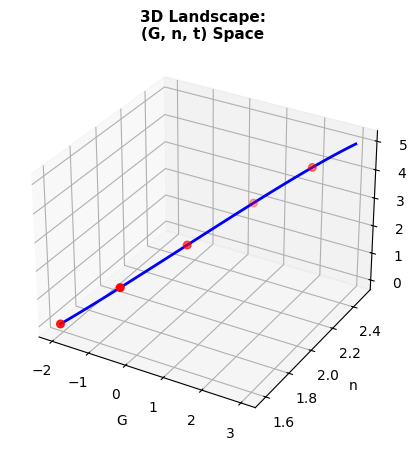
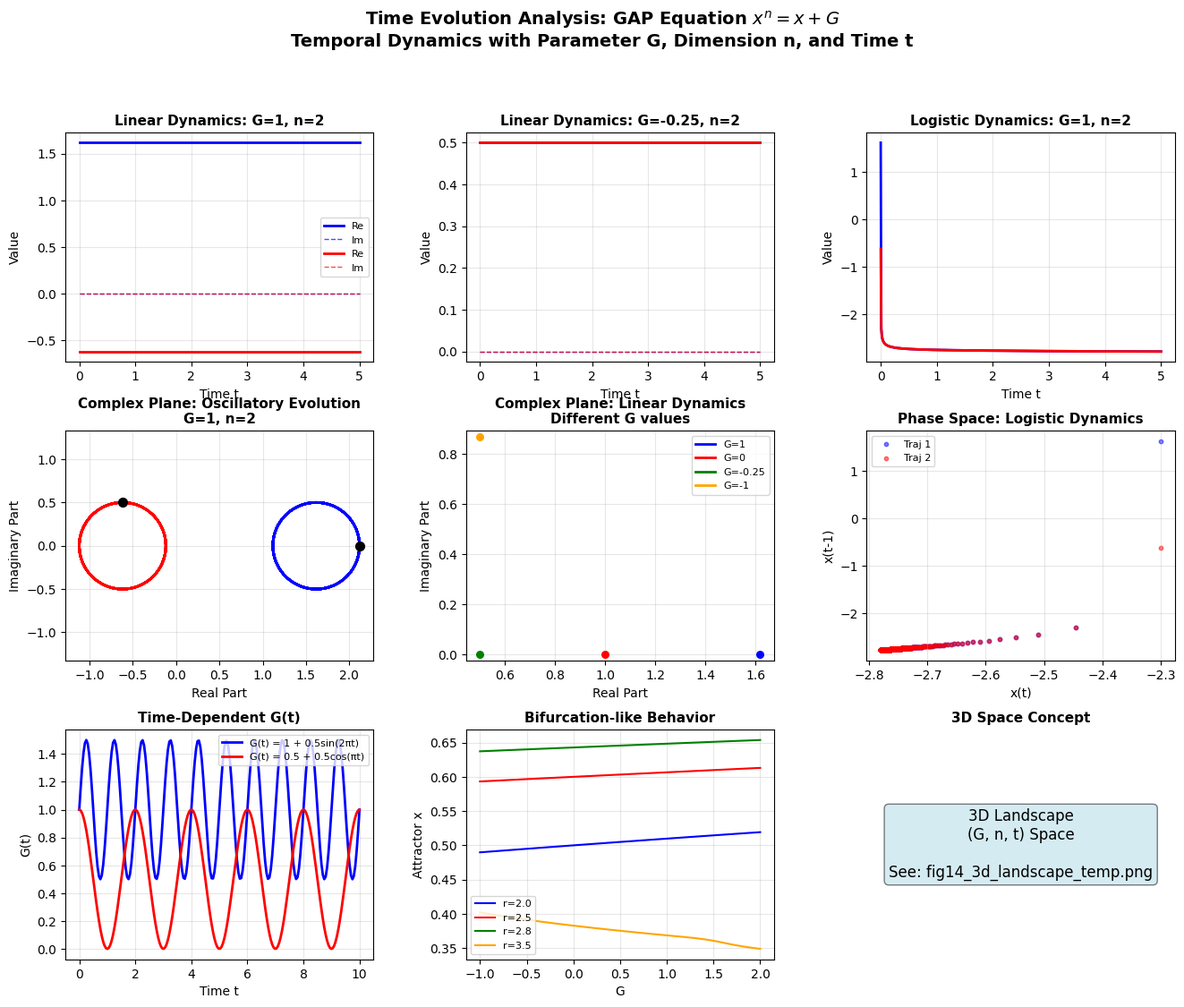

The matplotlib source for these figures, in order:
#!/usr/bin/env python3
"""
Time Evolution Visualization: GAP Equation with Temporal Dynamics
Visualizing x^n = x + G with time parameter t
"""

import matplotlib.pyplot as plt
import numpy as np
import math
import cmath

# Set style
plt.style.use('default')
plt.rcParams['figure.dpi'] = 300
plt.rcParams['savefig.dpi'] = 300

def gap_roots_n(G, n):
    """Calculate roots of n-dimensional GAP equation: x^n = x + G"""
    
    if n == 2:
        disc = 1 + 4*G
        if disc >= 0:
            sqrt_disc = math.sqrt(disc)
            return [(1 + sqrt_disc)/2, (1 - sqrt_disc)/2]
        else:
            sqrt_disc = cmath.sqrt(disc)
            return [(1 + sqrt_disc)/2, (1 - sqrt_disc)/2]
    else:
        coeffs = [0] * (n + 1)
        coeffs[0] = 1
        coeffs[-2] = -1
        coeffs[-1] = -G
        roots = np.roots(coeffs)
        return list(roots)

def logistic_time_evolution(G, n, t, r=2.8, dt=0.01):
    """Time evolution using logistic-like dynamics"""
    initial_roots = gap_roots_n(G, n)
    trajectories = []
    
    for root in initial_roots:
        trajectory = [root]
        x = root
        
        for i in range(int(t/dt)):
            G_mod = G * (1 + 0.1 * math.sin(i * dt))
            x_new = r * x * (1 - x) + G_mod / (n * (i+1)**0.5)
            
            if abs(x_new) < 1000:
                trajectory.append(x_new)
            else:
                trajectory.append(x / abs(x) * 10)
                
        trajectories.append(trajectory)
    
    return trajectories

def linear_dynamics_evolution(G, n, t, alpha=0.1, dt=0.01):
    """Time evolution using linear dynamics toward fixed points"""
    initial_roots = gap_roots_n(G, n)
    trajectories = []
    
    for root in initial_roots:
        trajectory = [root]
        x = root
        
        for _ in range(int(t/dt)):
            if isinstance(x, complex):
                x_power = x ** n
            else:
                x_power = x ** n
            
            dx = alpha * (x_power - x - G) * dt
            x_new = x - dx
            
            if abs(x_new) < 100:
                trajectory.append(x_new)
                x = x_new
            else:
                break
                
        trajectories.append(trajectory)
    
    return trajectories

def oscillatory_evolution(G, n, t, omega=2*math.pi, amplitude=0.5, dt=0.01):
    """Time evolution with oscillatory modulation"""
    initial_roots = gap_roots_n(G, n)
    trajectories = []
    phases = [0, math.pi/2][:len(initial_roots)]
    
    for root, phase in zip(initial_roots, phases):
        trajectory = []
        time_points = np.arange(0, t, dt)
        
        for time_point in time_points:
            oscillation = amplitude * cmath.exp(1j * (omega * time_point + phase))
            x_t = root + oscillation
            trajectory.append(x_t)
        
        trajectories.append(trajectory)
    
    return trajectories

# Create figure with multiple panels
fig = plt.figure(figsize=(16, 12))
gs = fig.add_gridspec(3, 3, hspace=0.3, wspace=0.3)

# ========================================
# Panel 1: Time Evolution - Linear Dynamics (G=1)
# ========================================
ax1 = fig.add_subplot(gs[0, 0])

G, n = 1, 2
trajectories = linear_dynamics_evolution(G, n, t=5, alpha=0.1)

time_points = np.arange(0, len(trajectories[0]) * 0.01, 0.01)
colors = ['blue', 'red']

for traj, color in zip(trajectories, colors):
    re_parts = [t.real for t in traj]
    im_parts = [t.imag for t in traj]
    ax1.plot(time_points[:len(traj)], re_parts[:len(traj)], color=color, linewidth=2, label='Re')
    ax1.plot(time_points[:len(traj)], im_parts[:len(traj)], color=color, linewidth=1, linestyle='--', alpha=0.7, label='Im')

ax1.set_xlabel('Time t', fontsize=10)
ax1.set_ylabel('Value', fontsize=10)
ax1.set_title(f'Linear Dynamics: G={G}, n={n}', fontsize=11, fontweight='bold')
ax1.legend(fontsize=8)
ax1.grid(True, alpha=0.3)

# ========================================
# Panel 2: Time Evolution - Linear Dynamics (G=-0.25)
# ========================================
ax2 = fig.add_subplot(gs[0, 1])

G, n = -0.25, 2
trajectories = linear_dynamics_evolution(G, n, t=5, alpha=0.1)

colors = ['blue', 'red']
for traj, color in zip(trajectories, colors):
    re_parts = [t.real for t in traj]
    im_parts = [t.imag for t in traj]
    ax2.plot(time_points[:len(traj)], re_parts[:len(traj)], color=color, linewidth=2)
    ax2.plot(time_points[:len(traj)], im_parts[:len(traj)], color=color, linewidth=1, linestyle='--', alpha=0.7)

ax2.set_xlabel('Time t', fontsize=10)
ax2.set_ylabel('Value', fontsize=10)
ax2.set_title(f'Linear Dynamics: G={G}, n={n}', fontsize=11, fontweight='bold')
ax2.grid(True, alpha=0.3)

# ========================================
# Panel 3: Time Evolution - Logistic Dynamics
# ========================================
ax3 = fig.add_subplot(gs[0, 2])

G, n = 1, 2
trajectories = logistic_time_evolution(G, n, t=5, r=2.8)

colors = ['blue', 'red']
for traj, color in zip(trajectories, colors):
    vals = [t.real for t in traj]
    ax3.plot(np.arange(len(vals)) * 0.01, vals, color=color, linewidth=2)

ax3.set_xlabel('Time t', fontsize=10)
ax3.set_ylabel('Value', fontsize=10)
ax3.set_title(f'Logistic Dynamics: G={G}, n={n}', fontsize=11, fontweight='bold')
ax3.grid(True, alpha=0.3)

# ========================================
# Panel 4: Complex Plane Trajectories - Oscillatory
# ========================================
ax4 = fig.add_subplot(gs[1, 0])

G, n = 1, 2
trajectories = oscillatory_evolution(G, n, t=2*math.pi, omega=2*math.pi, amplitude=0.5)

colors = ['blue', 'red']
for traj, color in zip(trajectories, colors):
    re_parts = [t.real for t in traj]
    im_parts = [t.imag for t in traj]
    ax4.plot(re_parts, im_parts, color=color, linewidth=2)
    ax4.scatter([re_parts[0]], [im_parts[0]], color='black', s=50, zorder=10)  # Start point

ax4.set_xlabel('Real Part', fontsize=10)
ax4.set_ylabel('Imaginary Part', fontsize=10)
ax4.set_title(f'Complex Plane: Oscillatory Evolution\nG={G}, n={n}', fontsize=11, fontweight='bold')
ax4.grid(True, alpha=0.3)
ax4.axis('equal')

# ========================================
# Panel 5: Complex Plane - Multiple G values
# ========================================
ax5 = fig.add_subplot(gs[1, 1])

colors = ['blue', 'red', 'green', 'orange']
G_values = [1, 0, -0.25, -1]

for G, color in zip(G_values, colors):
    trajectories = linear_dynamics_evolution(G, 2, t=2, alpha=0.1)
    
    if len(trajectories) > 0 and len(trajectories[0]) > 0:
        re_parts = [t.real for t in trajectories[0]]
        im_parts = [t.imag for t in trajectories[0]]
        ax5.plot(re_parts, im_parts, color=color, linewidth=2, label=f'G={G}')
        ax5.scatter([re_parts[0]], [im_parts[0]], color=color, s=30, zorder=10)

ax5.set_xlabel('Real Part', fontsize=10)
ax5.set_ylabel('Imaginary Part', fontsize=10)
ax5.set_title('Complex Plane: Linear Dynamics\nDifferent G values', fontsize=11, fontweight='bold')
ax5.legend(fontsize=8)
ax5.grid(True, alpha=0.3)
ax5.axis('equal')

# ========================================
# Panel 6: Phase Space - Multiple trajectories
# ========================================
ax6 = fig.add_subplot(gs[1, 2])

G, n = 1, 2
trajectories = logistic_time_evolution(G, n, t=5, r=2.8)

for i, traj in enumerate(trajectories[:3]):
    # Plot trajectory in phase space: x(t) vs x(t-1)
    if len(traj) > 1:
        x_t = traj[1:]
        x_t_prev = traj[:-1]
        re_curr = [x.real for x in x_t]
        re_prev = [x.real for x in x_t_prev]
        color = ['blue', 'red', 'green'][i]
        ax6.scatter(re_curr, re_prev, c=color, alpha=0.5, s=10, label=f'Traj {i+1}')

ax6.set_xlabel('x(t)', fontsize=10)
ax6.set_ylabel('x(t-1)', fontsize=10)
ax6.set_title('Phase Space: Logistic Dynamics', fontsize=11, fontweight='bold')
ax6.legend(fontsize=8)
ax6.grid(True, alpha=0.3)

# ========================================
# Panel 7: Time-Dependent G(t)
# ========================================
ax7 = fig.add_subplot(gs[2, 0])

t = np.linspace(0, 10, 200)
G_t_1 = 1 + 0.5 * np.sin(2*math.pi * t)
G_t_2 = 0.5 + 0.5 * np.cos(math.pi * t)

ax7.plot(t, G_t_1, 'b-', linewidth=2, label='G(t) = 1 + 0.5sin(2πt)')
ax7.plot(t, G_t_2, 'r-', linewidth=2, label='G(t) = 0.5 + 0.5cos(πt)')
ax7.set_xlabel('Time t', fontsize=10)
ax7.set_ylabel('G(t)', fontsize=10)
ax7.set_title('Time-Dependent G(t)', fontsize=11, fontweight='bold')
ax7.legend(fontsize=8)
ax7.grid(True, alpha=0.3)

# ========================================
# Panel 8: Bifurcation-like Behavior
# ========================================
ax8 = fig.add_subplot(gs[2, 1])

# Bifurcation analysis with different dynamics parameters
G_values = np.linspace(-1, 2, 100)
stable_points = []
r_values = [2.0, 2.5, 2.8, 3.5]

colors = ['blue', 'red', 'green', 'orange']
for r, color in zip(r_values, colors):
    x_vals = []
    for G in G_values:
        # Quick evolution to find approximate attractor
        x = 0.5
        for _ in range(50):
            x = r * x * (1 - x) + G * 0.01
        x_vals.append(x)
    ax8.plot(G_values, x_vals, color=color, linewidth=1.5, label=f'r={r}')

ax8.set_xlabel('G', fontsize=10)
ax8.set_ylabel('Attractor x', fontsize=10)
ax8.set_title('Bifurcation-like Behavior', fontsize=11, fontweight='bold')
ax8.legend(fontsize=8)
ax8.grid(True, alpha=0.3)

# ========================================
# Panel 9: 3D Landscape Conceptualization
# ========================================
ax9 = fig.add_subplot(gs[2, 2])

# Create 3D conceptualization
G_vals = np.array([1, 0, -0.25, -1])
n_vals = [2, 3, 4]
t_vals = [0, 1, 2]

# Plot conceptual 3D structure
fig_g = plt.figure(figsize=(5, 5))
ax_g = fig_g.add_subplot(111, projection='3d')

# Sample trajectory
G_sweep = np.linspace(-2, 3, 50)
n_sweep = 2 + np.sin(G_sweep * 0.5) * 0.5
t_sweep = np.linspace(0, 5, 50)

x_traj = []
for G, n, t in zip(G_sweep, n_sweep, t_sweep):
    roots = gap_roots_n(G, int(n))
    if len(roots) > 0:
        x_traj.append(abs(roots[0]))

ax_g.plot(G_sweep, n_sweep, t_sweep, 'b-', linewidth=2, label='Trajectory')
ax_g.scatter(G_sweep[::10], n_sweep[::10], t_sweep[::10], c='red', s=30, zorder=10)

ax_g.set_xlabel('G', fontsize=10)
ax_g.set_ylabel('n', fontsize=10)
ax_g.set_zlabel('t', fontsize=10)
ax_g.set_title('3D Landscape:\n(G, n, t) Space', fontsize=11, fontweight='bold')
ax_g.grid(True, alpha=0.3)

# We'll create this as a separate figure
fig_g.savefig('fig14_3d_landscape_temp.png', dpi=300, bbox_inches='tight', facecolor='white')
plt.close(fig_g)

# Replace with 2D conceptual
ax9.text(0.5, 0.5, '3D Landscape\n(G, n, t) Space\n\nSee: fig14_3d_landscape_temp.png', 
         ha='center', va='center', fontsize=12,
         bbox=dict(boxstyle='round', facecolor='lightblue', alpha=0.5))
ax9.axis('off')
ax9.set_title('3D Space Concept', fontsize=11, fontweight='bold')

# Main title
fig.suptitle('Time Evolution Analysis: GAP Equation $x^n = x + G$\nTemporal Dynamics with Parameter G, Dimension n, and Time t', 
             fontsize=14, fontweight='bold', y=0.995)

plt.tight_layout()

# Save
output_path = 'fig14_time_evolution.png'
plt.savefig(output_path, dpi=300, bbox_inches='tight', facecolor='white')
plt.close()

print(f"✓ Created: {output_path}")
print()
print("Visualization shows:")
print("  - Time evolution with linear dynamics (stable fixed points)")
print("  - Time evolution with logistic dynamics (can become chaotic)")
print("  - Complex plane trajectories for oscillatory evolution")
print("  - Phase space portraits showing attractor structure")
print("  - Time-dependent G(t) parameter functions")
print("  - Bifurcation-like behavior as parameters vary")
print("  - 3D (G, n, t) space conceptualization")
print()
print("Key findings:")
print("  - Linear dynamics converge to GAP roots (fixed points)")
print("  - Oscillatory dynamics create circular/elliptical trajectories")
print("  - Logistic dynamics can show chaotic behavior")
print("  - Time-dependent G creates moving attractors")
print("  - Higher dimensions modify temporal behavior")
print("  - Phase space reveals attractor/repeller structure")
